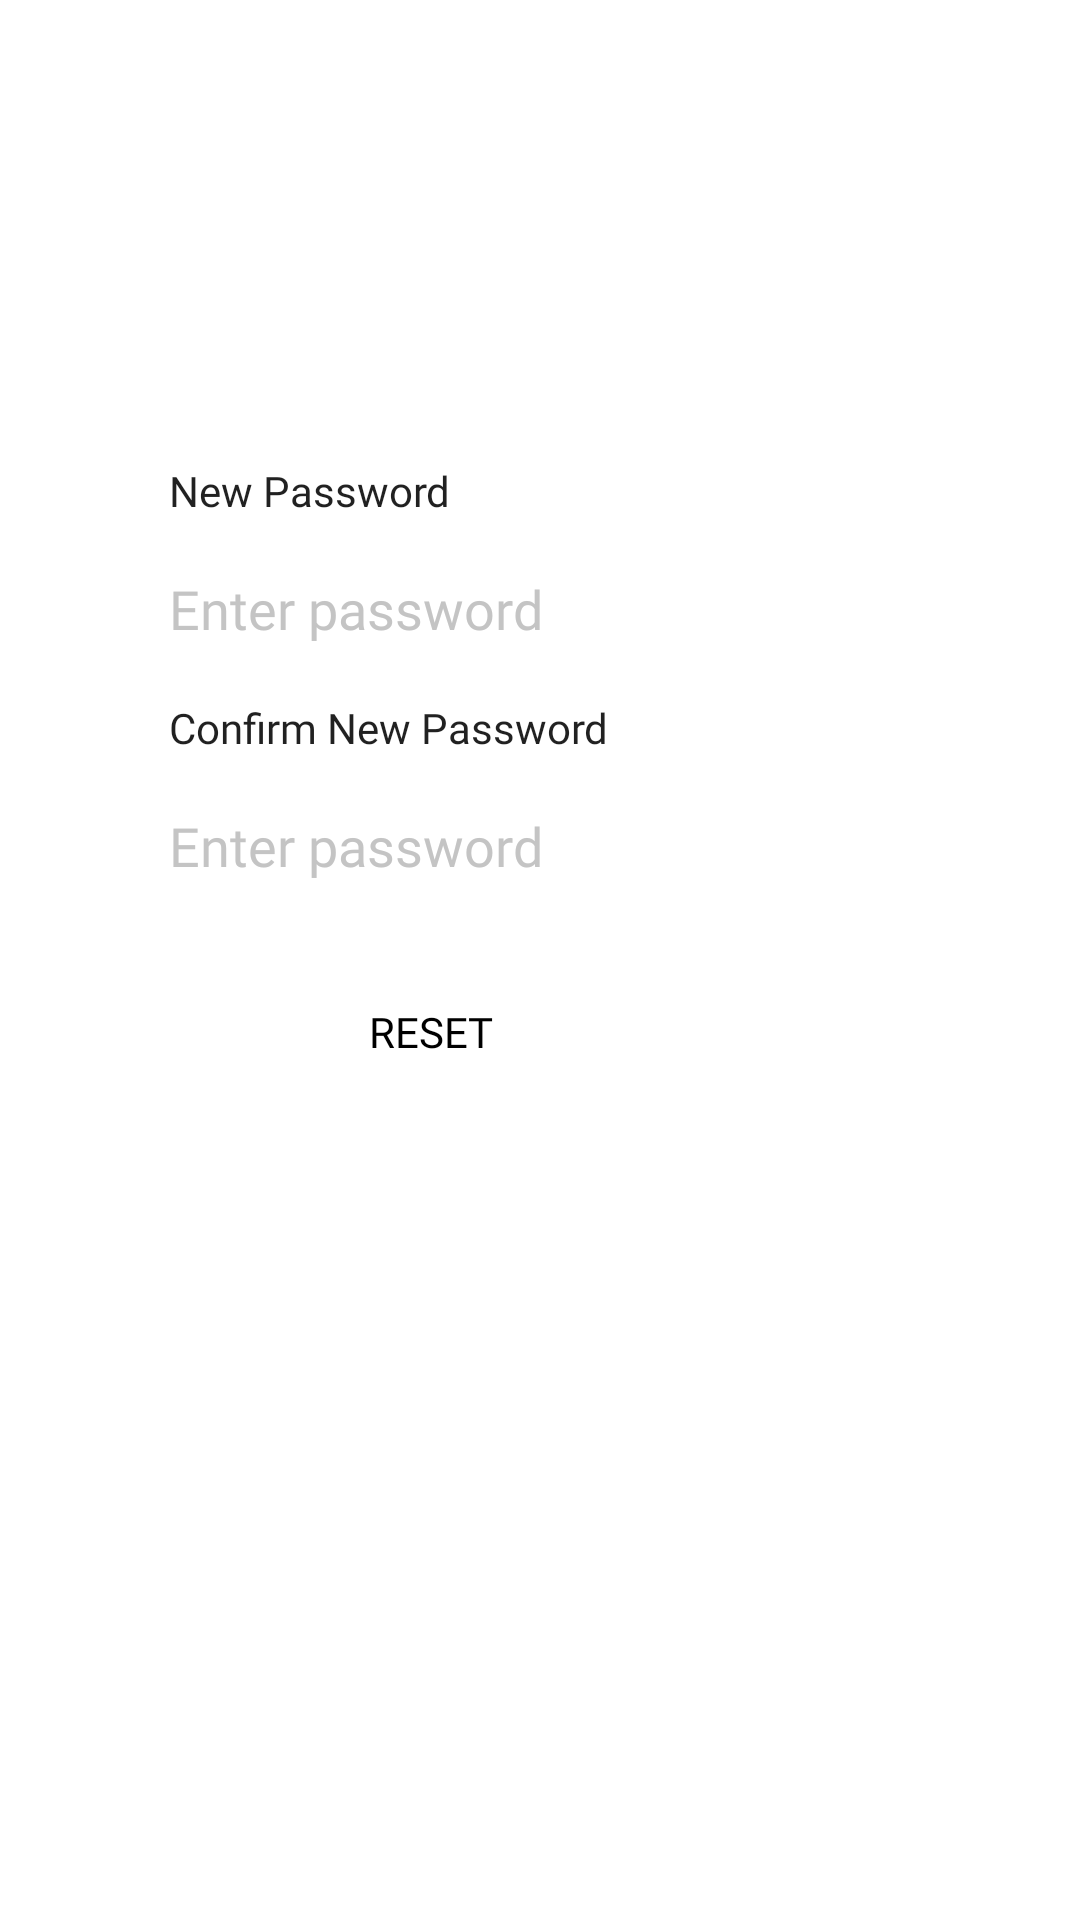

Write the Android layout XML for this screen, with the resource values it uses.
<!-- AndroidManifest.xml: application theme AppTheme -->
<!-- res/layout/activity_password_reset.xml -->
<?xml version="1.0" encoding="utf-8"?>
<androidx.constraintlayout.widget.ConstraintLayout
    xmlns:android="http://schemas.android.com/apk/res/android"
    xmlns:app="http://schemas.android.com/apk/res-auto"
    android:layout_width="match_parent"
    android:layout_height="match_parent">

    <TextView
        android:id="@+id/reset_password_new_password_text"
        android:layout_width="wrap_content"
        android:layout_height="wrap_content"
        android:layout_marginTop="8dp"
        android:layout_marginBottom="8dp"
        android:fontFamily="@font/montserrat"
        android:text="@string/new_password"
        android:textAppearance="@style/TextAppearance.AppCompat.Body1"
        app:layout_constraintBottom_toTopOf="@id/reset_password_new_password_et"
        app:layout_constraintEnd_toEndOf="parent"
        app:layout_constraintHorizontal_bias="0.212"
        app:layout_constraintStart_toStartOf="parent"
        app:layout_constraintTop_toTopOf="parent"
        app:layout_constraintVertical_bias="1.0" />

    <EditText
        android:id="@+id/reset_password_new_password_et"
        android:layout_width="wrap_content"
        android:layout_height="44dp"
        android:layout_marginTop="8dp"
        android:layout_marginBottom="8dp"
        android:alpha="0.90"
        android:autofillHints=""
        android:background="@drawable/rounded_edit_text_shape"
        android:ems="10"
        android:fontFamily="@font/montserrat"
        android:hint="@string/password_hint"
        android:inputType="textPassword"
        android:textColor="@android:color/black"
        android:textColorHint="@android:color/secondary_text_dark"
        app:layout_constraintBottom_toBottomOf="parent"
        app:layout_constraintEnd_toEndOf="parent"
        app:layout_constraintHorizontal_bias="0.0"
        app:layout_constraintRight_toRightOf="parent"
        app:layout_constraintStart_toStartOf="@id/reset_password_new_password_text"
        app:layout_constraintTop_toTopOf="parent"
        app:layout_constraintVertical_bias="0.298" />

    <TextView
        android:id="@+id/reset_password_confirm_password_text"
        android:layout_width="wrap_content"
        android:layout_height="wrap_content"
        android:layout_marginTop="8dp"
        android:layout_marginBottom="8dp"
        android:fontFamily="@font/montserrat"
        android:text="@string/confirm_new_password"
        android:textAppearance="@style/TextAppearance.AppCompat.Body1"
        app:layout_constraintBottom_toBottomOf="parent"
        app:layout_constraintEnd_toEndOf="parent"
        app:layout_constraintHorizontal_bias="0.0"
        app:layout_constraintStart_toStartOf="@id/reset_password_new_password_et"
        app:layout_constraintTop_toBottomOf="@id/reset_password_new_password_et"
        app:layout_constraintVertical_bias="0.0" />

    <EditText
        android:id="@+id/reset_password_confirm_password_et"
        android:layout_width="wrap_content"
        android:layout_height="44dp"
        android:layout_marginTop="8dp"
        android:layout_marginBottom="8dp"
        android:alpha="0.90"
        android:autofillHints=""
        android:background="@drawable/rounded_edit_text_shape"
        android:ems="10"
        android:fontFamily="@font/montserrat"
        android:hint="@string/password_hint"
        android:inputType="textPassword"
        android:textColor="@android:color/black"
        android:textColorHint="@android:color/secondary_text_dark"
        app:layout_constraintBottom_toBottomOf="parent"
        app:layout_constraintEnd_toEndOf="parent"
        app:layout_constraintHorizontal_bias="0.0"
        app:layout_constraintStart_toStartOf="@id/reset_password_confirm_password_text"
        app:layout_constraintTop_toBottomOf="@id/reset_password_confirm_password_text"
        app:layout_constraintVertical_bias="0.0" />

    <Button
        android:id="@+id/reset_password_reset_button"
        android:layout_width="175dp"
        android:layout_height="wrap_content"
        android:layout_marginTop="16dp"
        android:background="@drawable/login_button_shape"
        android:fontFamily="@font/montserrat"
        android:text="@string/reset_password_button_text"
        android:textAllCaps="true"
        android:textAppearance="@style/TextAppearance.AppCompat.Body2"
        android:textColor="@android:color/black"
        app:layout_constraintBottom_toBottomOf="parent"
        app:layout_constraintEnd_toEndOf="parent"
        app:layout_constraintHorizontal_bias="0.0"
        app:layout_constraintStart_toStartOf="@id/reset_password_confirm_password_et"
        app:layout_constraintTop_toBottomOf="@id/reset_password_confirm_password_et"
        app:layout_constraintVertical_bias="0.0" />

</androidx.constraintlayout.widget.ConstraintLayout>
<!-- resources referenced by this layout -->
<resources>
  <string name="confirm_new_password">Confirm New Password</string>
  <string name="new_password">New Password</string>
  <string name="password_hint">Enter password</string>
  <string name="reset_password_button_text">Reset</string>
</resources>
